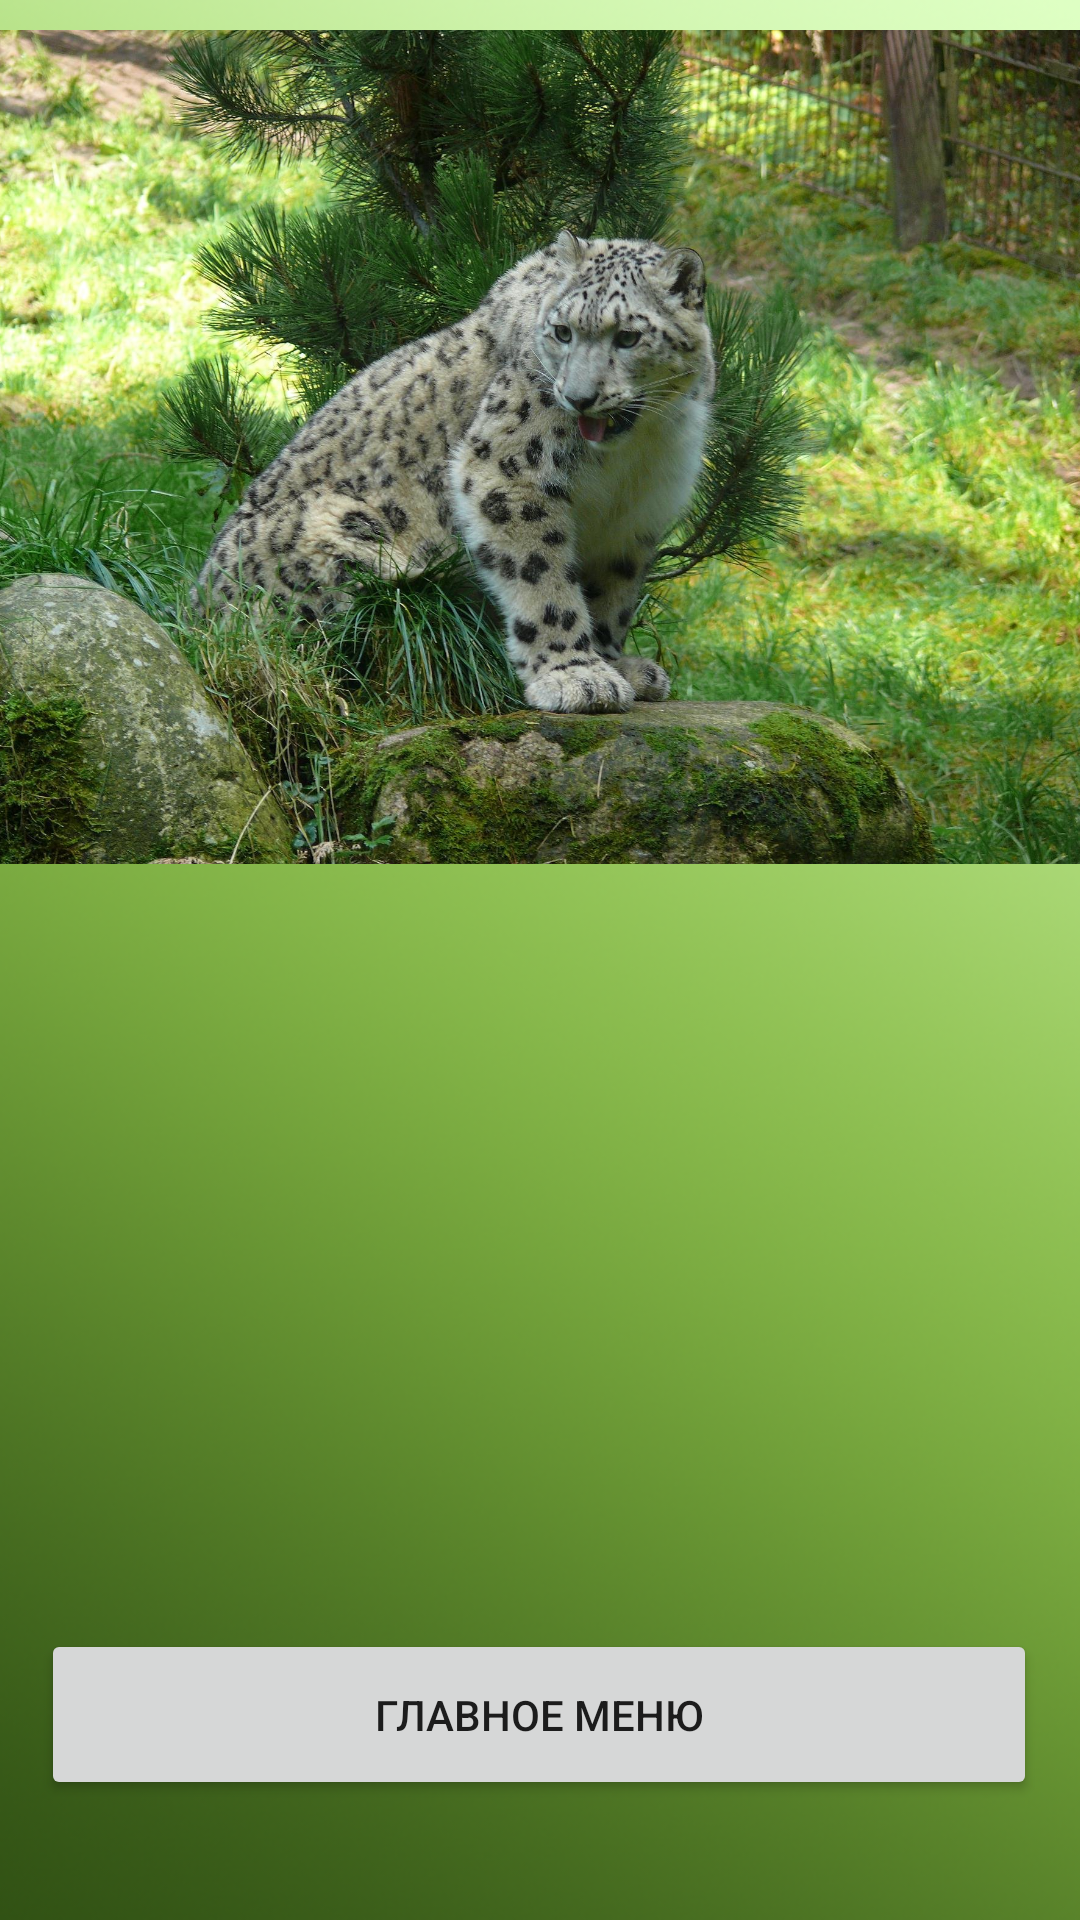

Android layout source for this screen:
<!-- AndroidManifest.xml: application theme Theme.My_Rabota_v1 -->
<!-- res/layout/activity_bars2.xml -->
<?xml version="1.0" encoding="utf-8"?>
<androidx.constraintlayout.widget.ConstraintLayout xmlns:android="http://schemas.android.com/apk/res/android"
    xmlns:app="http://schemas.android.com/apk/res-auto"
    xmlns:tools="http://schemas.android.com/tools"
    android:layout_width="match_parent"
    android:background="@drawable/fgreen"
    android:layout_height="match_parent">

    <TextView
        android:id="@+id/textView"
        android:layout_width="386dp"
        android:layout_height="327dp"
        android:layout_marginStart="20dp"
        android:layout_marginTop="5dp"
        android:layout_marginEnd="20dp"
        android:textSize="18sp"
        android:textStyle="bold"
        app:layout_constraintBottom_toTopOf="@+id/button"
        app:layout_constraintEnd_toEndOf="parent"
        app:layout_constraintHorizontal_bias="0.466"
        app:layout_constraintStart_toStartOf="parent"
        app:layout_constraintTop_toBottomOf="@+id/imageView"
        app:layout_constraintVertical_bias="0.224" />

    <Button
        android:id="@+id/button"
        android:layout_width="332dp"
        android:layout_height="57dp"
        android:layout_marginBottom="40dp"
        android:text="Главное Меню"
        app:layout_constraintBottom_toBottomOf="parent"
        app:layout_constraintEnd_toEndOf="parent"
        app:layout_constraintHorizontal_bias="0.493"
        app:layout_constraintStart_toStartOf="parent" />

    <ImageView
        android:id="@+id/imageView"
        android:layout_width="387dp"
        android:layout_height="278dp"
        android:layout_marginStart="10dp"
        android:layout_marginTop="10dp"
        android:layout_marginEnd="10dp"
        app:layout_constraintEnd_toEndOf="parent"
        app:layout_constraintStart_toStartOf="parent"
        app:layout_constraintTop_toTopOf="parent"
        app:srcCompat="@drawable/bars" />
</androidx.constraintlayout.widget.ConstraintLayout>
<!-- resources referenced by this layout -->
<resources>
  <!-- drawable bars: jpg bitmap (drawable, 654727 bytes) -->
  <!-- drawable fgreen: png bitmap (drawable, 146779 bytes) -->
  <style name="Theme.My_Rabota_v1" parent="Theme.MaterialComponents.DayNight.DarkActionBar">
          
          <item name="colorPrimary">@color/purple_500</item>
          <item name="colorPrimaryVariant">@color/purple_700</item>
          <item name="colorOnPrimary">@color/white</item>
          
          <item name="colorSecondary">@color/teal_200</item>
          <item name="colorSecondaryVariant">@color/teal_700</item>
          <item name="colorOnSecondary">@color/black</item>
          
          <item name="android:statusBarColor">?attr/colorPrimaryVariant</item>
          
      </style>
  <!-- not gathered from this repository: default colours our renderer supplied (Android Studio template values) -->
  <color name="purple_500">#FF6200EE</color>
  <color name="purple_700">#FF3700B3</color>
  <color name="teal_200">#FF03DAC5</color>
  <color name="teal_700">#FF018786</color>
  <color name="black">#FF000000</color>
  <color name="white">#FFFFFFFF</color>
</resources>
